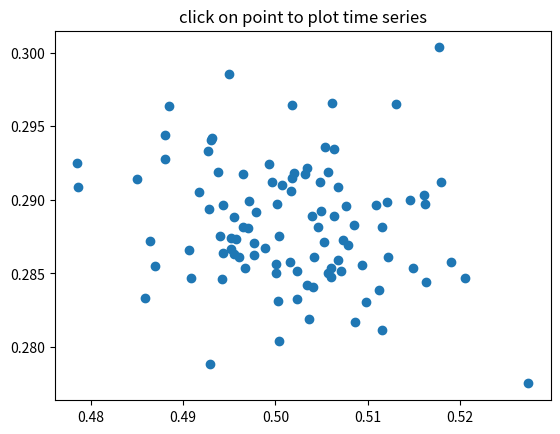

This chart was generated by the following Python code:
# -*- coding: utf-8 -*-
"""
Created on Sat Aug 27 23:03:39 2011

[redacted]
"""

import numpy as np
import matplotlib.pyplot as plt

X = np.random.rand(100, 1000)
xs = np.mean(X, axis=1)
ys = np.std(X, axis=1)

fig = plt.figure()
ax = fig.add_subplot(111)
ax.set_title('click on point to plot time series')
line, = ax.plot(xs, ys, 'o', picker=5)  # 5 points tolerance


def onpick(event):

    if event.artist!=line: return True

    N = len(event.ind)
    if not N: return True


    figi = plt.figure()
    for subplotnum, dataind in enumerate(event.ind):
        ax = figi.add_subplot(N,1,subplotnum+1)
        ax.plot(X[dataind])
        ax.text(0.05, 0.9, 'mu=%1.3f\nsigma=%1.3f'%(xs[dataind], ys[dataind]),
                transform=ax.transAxes, va='top')
        ax.set_ylim(-0.5, 1.5)
    figi.show()
    return True

fig.canvas.mpl_connect('pick_event', onpick)

plt.show()